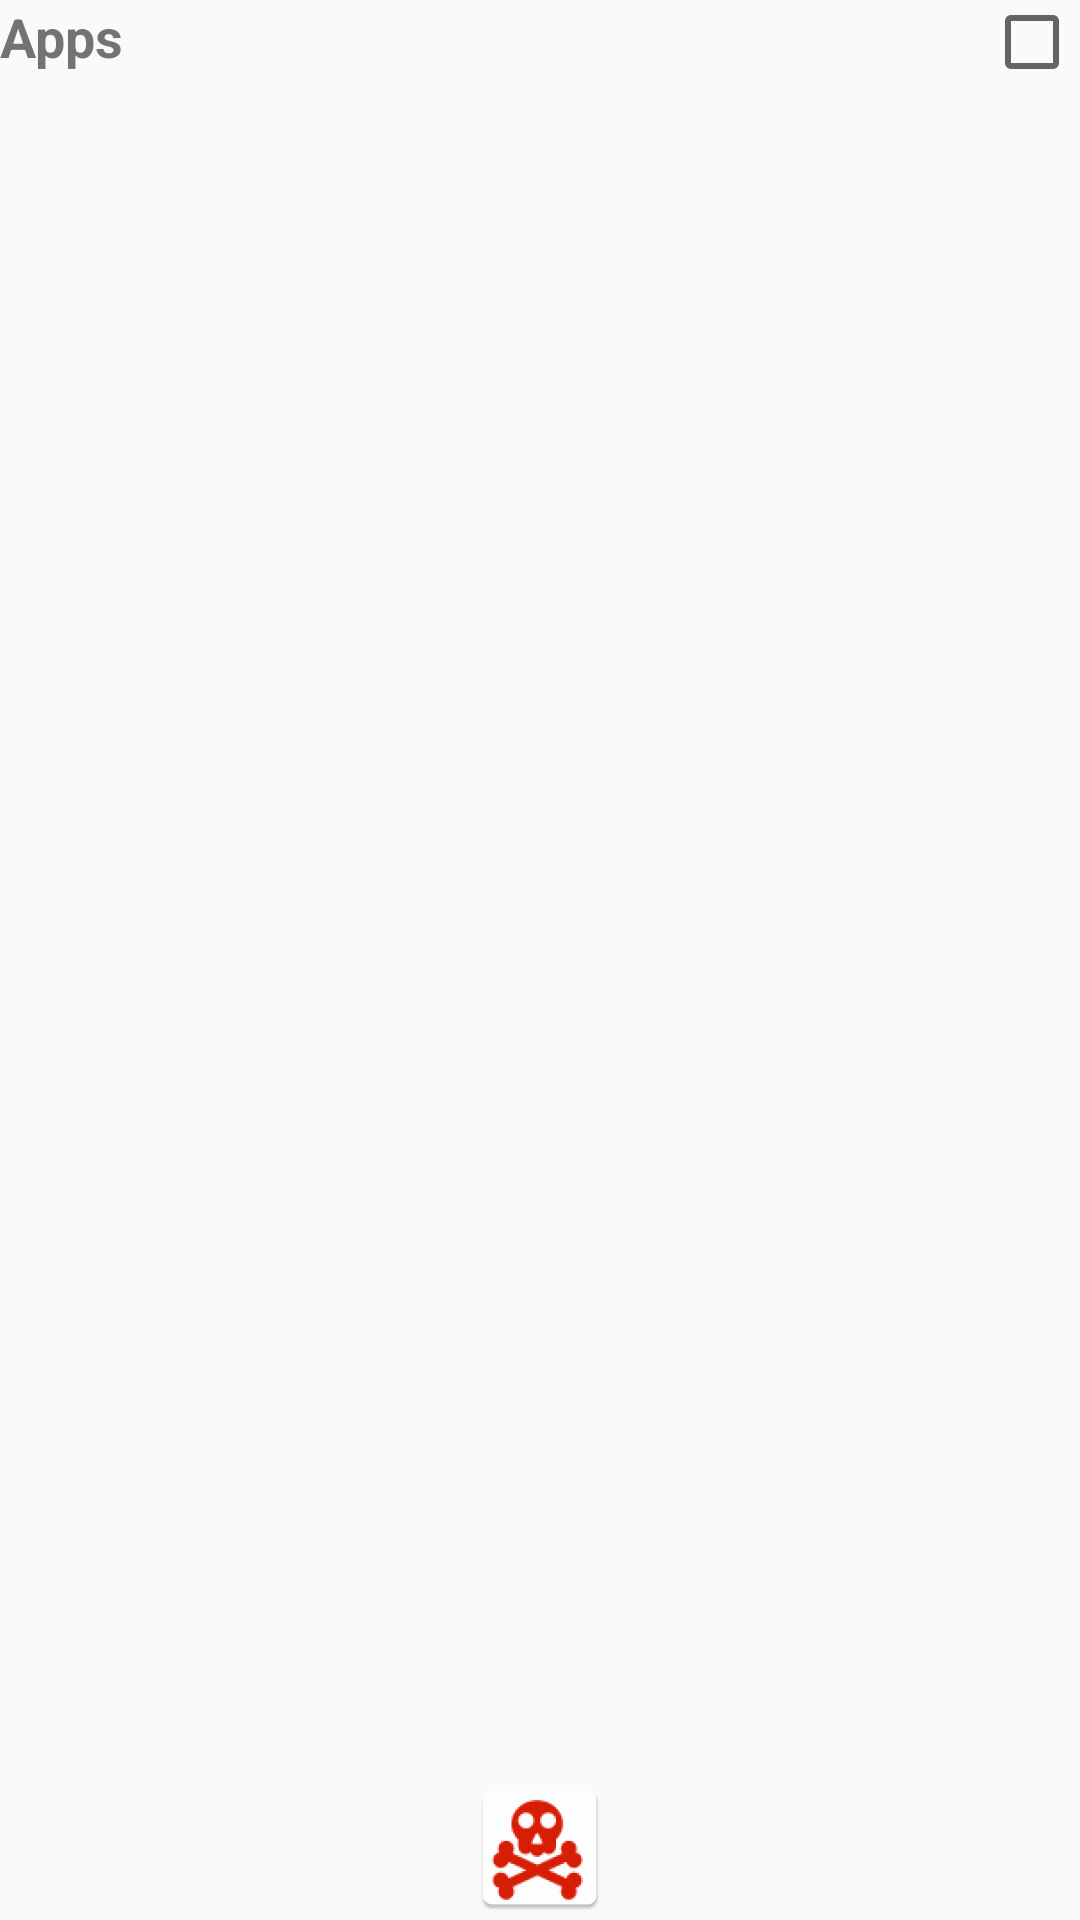

Produce the Android XML layout that renders to this screen, including the resource entries it uses.
<!-- AndroidManifest.xml: activity theme AppTheme -->
<!-- res/layout/activity_main.xml -->
<?xml version="1.0" encoding="utf-8"?>
<LinearLayout xmlns:android="http://schemas.android.com/apk/res/android"
    xmlns:ads="http://schemas.android.com/apk/res-auto"
    xmlns:tools="http://schemas.android.com/tools"
    android:id="@+id/activity_main"
    android:layout_width="match_parent"
    android:layout_height="match_parent"
    android:layout_marginBottom="8dp"
    android:layout_marginEnd="8dp"
    android:layout_marginLeft="8dp"
    android:layout_marginRight="8dp"
    android:layout_marginStart="8dp"
    android:layout_marginTop="8dp"
    android:orientation="vertical"
    tools:context="com.lpf.uninstall.MainActivity">

    <RelativeLayout
        android:layout_width="match_parent"
        android:layout_height="wrap_content"
        android:orientation="horizontal">

        <TextView
            android:id="@+id/header"
            android:layout_width="wrap_content"
            android:layout_height="wrap_content"
            android:layout_alignParentTop="true"
            android:text="@string/tv_installed"
            android:textSize="18dp"
            android:textStyle="bold" />

        <CheckBox
            android:id="@+id/checkAll"
            android:layout_width="wrap_content"
            android:layout_height="wrap_content"
            android:layout_alignBaseline="@id/header"
            android:layout_alignParentEnd="true"
            android:layout_alignParentRight="true"
            android:background="@null" />

    </RelativeLayout>

    <android.support.v7.widget.RecyclerView
        android:id="@+id/content_rv"
        android:layout_width="match_parent"
        android:layout_height="0dp"
        android:layout_weight="1"
        android:layout_marginTop="8dp" />

    <LinearLayout
        android:id="@+id/deleteBtn"
        android:layout_width="match_parent"
        android:layout_height="wrap_content"
        android:orientation="vertical">

        <ImageView
            android:layout_width="match_parent"
            android:layout_height="wrap_content"
            android:src="@mipmap/ic_launcher" />
    </LinearLayout>

    <include layout="@layout/include_ad_layout" />


</LinearLayout>
<!-- res/layout/include_ad_layout.xml (included above) -->
<?xml version="1.0" encoding="utf-8"?>
<com.google.android.gms.ads.AdView xmlns:ads="http://schemas.android.com/apk/res-auto"
    xmlns:android="http://schemas.android.com/apk/res/android"
    xmlns:tools="http://schemas.android.com/tools"
    android:id="@+id/adView2"
    android:layout_width="match_parent"
    android:layout_height="wrap_content"
    android:layout_above="@id/deleteBtn"
    android:layout_centerHorizontal="true"
    android:visibility="gone"
    ads:adSize="BANNER"
    ads:adUnitId="@string/banner_ad_unit_id_1"
    tools:showIn="@layout/activity_main"></com.google.android.gms.ads.AdView>

    

    

    
<!-- resources referenced by this layout -->
<resources>
  <!-- mipmap ic_launcher: png bitmap (mipmap-hdpi, 1618 bytes) -->
  <string name="banner_ad_unit_id_1">ca-app-pub-7702253890707460/3646108231</string>
  <string name="tv_installed">Apps</string>
  <style name="AppTheme" parent="Theme.AppCompat.Light.NoActionBar">
          
          <item name="colorPrimary">@color/colorPrimary</item>
          <item name="colorPrimaryDark">@color/colorPrimaryDark</item>
          <item name="colorAccent">@color/colorAccent</item>
          <item name="android:listDivider">@android:color/darker_gray</item>
          <item name="android:windowAnimationStyle">@style/Animation_Activity</item>
      </style>
  <style name="Animation_Activity" parent="@android:style/Animation.Activity">
          <item name="android:activityOpenEnterAnimation">@anim/slide_right_in</item>
          <item name="android:activityOpenExitAnimation">@anim/slide_left_out</item>
          <item name="android:activityCloseEnterAnimation">@anim/slide_left_in</item>
          <item name="android:activityCloseExitAnimation">@anim/slide_right_out</item>
  
          
      </style>
  <!-- not gathered from this repository: default colours our renderer supplied (Android Studio template values) -->
  <color name="colorPrimary">#FF6200EE</color>
  <color name="colorPrimaryDark">#FF3700B3</color>
  <color name="colorAccent">#FF03DAC5</color>
</resources>
